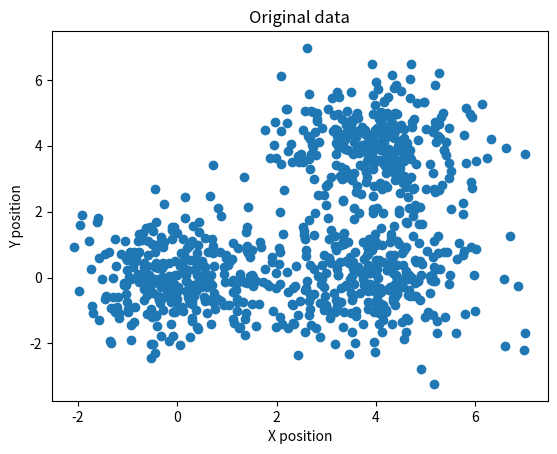

This figure's Python source: (Note: this script raises an exception after producing the figure.)
# -*- coding: utf-8 -*-
"""
Created on Mon Apr  1 17:47:33 2019

[redacted]
"""

'''
visual k-means step
'''

import numpy as np
import matplotlib.pyplot as plt

def d(c1, c2):
    diff = c1 - c2
    return diff.dot(diff)

def cost(X, R ,M):
    cost = 0
    for k in range(len(M)):
        for n in range(len(X)):
            cost += R[n, k]*d(M[k], X[n])
    return cost

def plot_k_means(X, K, max_iter=20, beta=10):
    N, D = X.shape
    M = np.zeros((K, D))
    R = np.zeros((N, K))
    
    for k in range(K):
        M[k] = X[np.random.choice(N)]
        
    grid_width = 5
    grid_height = max_iter / grid_width
    random_colors = np.random.random((K, 3))
    plt.figure()
    
    plt.title("Process")    
    costs = np.zeros(max_iter)
    for i in range(max_iter):
        colors = R.dot(random_colors)
        plt.subplot(grid_width, grid_height, i+1)
        plt.scatter(X[:, 0], X[:,1], c = colors)
        for k in range(K):
            for n in range(N):
                R[n, k] = np.exp(-beta * d(M[k], X[n])) / np.sum( np.exp(-beta * d(M[j], X[n])) for j in range(K))
            
        for k in range(K):
            M[k] = R[:, k].dot(X) / R[:, k].sum()
        
        costs[i] = cost(X, R, M)
        if i > 0:
            if np.abs(costs[i] - costs[i-1]) < 0.1:
                break
    
    plt.savefig("Process.png")
    
    plt.figure()     
    plt.plot(costs)
    plt.title("Costs")
    plt.xlabel("Iterations")
    plt.ylabel("weighted arithmetic mean")
    plt.savefig("Costs.png")

    
    random_colors = np.random.random((K, 3))
    colors = R.dot(random_colors)
    plt.figure()
    plt.scatter(X[:, 0],X[:, 1], c=colors)
    plt.title("Outputs")
    plt.xlabel("X position")
    plt.ylabel("Y position")
    plt.savefig("outputs.png")


def generate_X():
    D = 2
    s = 4
    mu1 = np.array([0, 0])
    mu2 = np.array([s, s])
    mu3 = np.array([s, 0])
    
    N = 900
    X = np.zeros((N, D))
    X[:300, :] = np.random.randn(300, D) + mu1
    X[300:600, :] = np.random.randn(300, D) + mu2
    X[600:, :] = np.random.randn(300, D) + mu3
    
    return X
    
    

    

    
if __name__ == '__main__':
    X = generate_X()
    plt.figure()
    plt.scatter(X[:, 0], X[:, 1])
    plt.title("Original data")
    plt.xlabel("X position")
    plt.ylabel("Y position")
    plt.savefig("Original_points.png")
    
#    K = 3
#    plot_k_means(X, K)
    
#    K = 5
#    plot_k_means(X, K)
    
#    K = 5
#    plot_k_means(X, K, beta = 0.3)
    
    K = 5
    plot_k_means(X, K, max_iter=30, beta = 0.3)